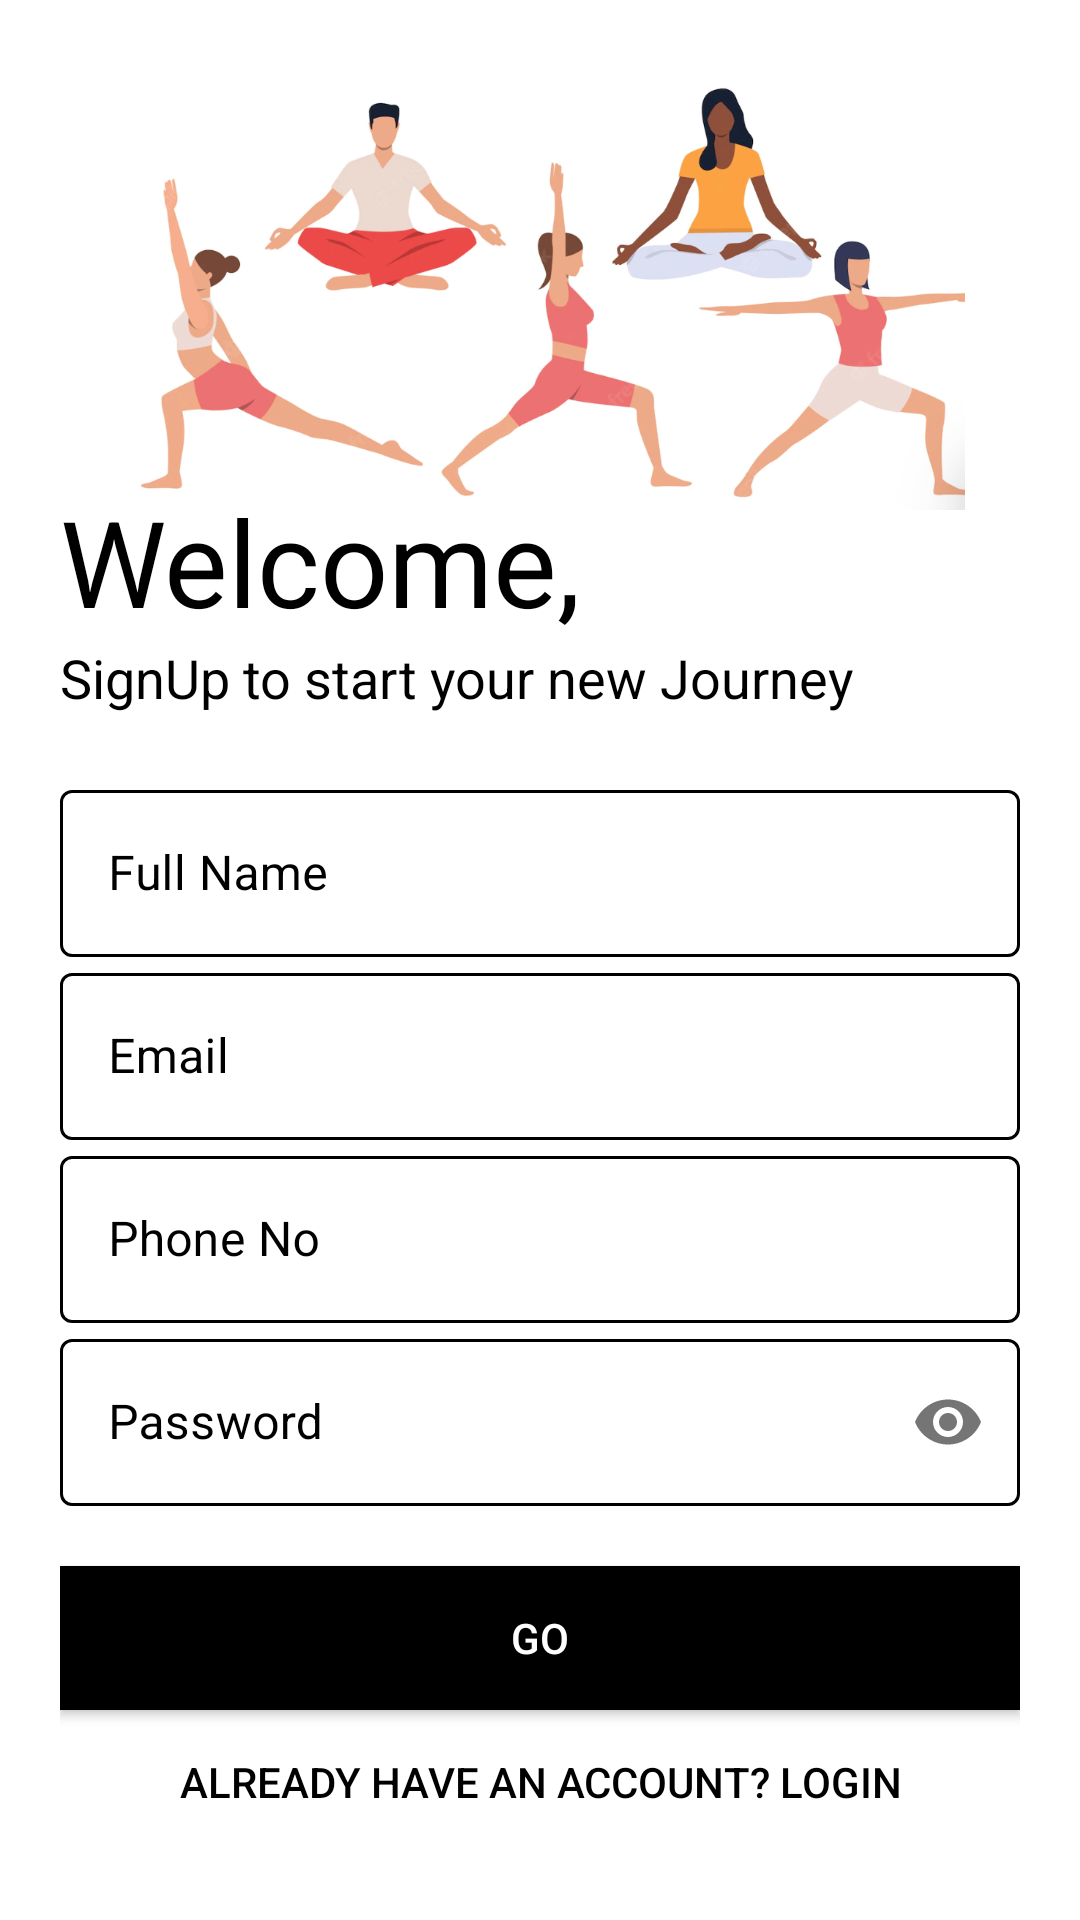

Here is an Android app screen rendered from its layout file. Give the layout XML and the strings, colors and styles it references.
<!-- AndroidManifest.xml: application theme Theme.Gymnasia -->
<!-- res/layout/fragment_signup.xml -->
<?xml version="1.0" encoding="utf-8"?>
<ScrollView xmlns:android="http://schemas.android.com/apk/res/android"
    xmlns:app="http://schemas.android.com/apk/res-auto"
    xmlns:tools="http://schemas.android.com/tools"
    android:layout_width="match_parent"

    android:layout_height="match_parent">
    <LinearLayout
        android:layout_width="match_parent"
        android:layout_height="match_parent"
        android:background="#fff"
        android:orientation="vertical"
        android:padding="20dp">

        <ImageView
            android:layout_width="match_parent"
            android:layout_height="150dp"

            android:src="@drawable/img"
            android:transitionName="logo_image" />

        <TextView
            android:layout_width="wrap_content"
            android:layout_height="wrap_content"
            android:layout_marginTop="-10dp"
            android:text="Welcome,"
            android:textColor="#000"
            android:textSize="40sp"
            android:transitionName="logo_text" />

        <TextView
            android:layout_width="wrap_content"
            android:layout_height="wrap_content"
            android:text="SignUp to start your new Journey"
            android:textColor="@color/black"
            android:textSize="18sp"
            android:transitionName="logo_desc" />

        <LinearLayout
            android:layout_width="match_parent"
            android:layout_height="wrap_content"
            android:layout_marginTop="20dp"
            android:layout_marginBottom="20dp"
            android:orientation="vertical">

            <com.google.android.material.textfield.TextInputLayout
                android:id="@+id/reg_name"

                style="@style/Widget.MaterialComponents.TextInputLayout.OutlinedBox"
                android:layout_width="match_parent"
                android:layout_height="wrap_content"
                android:textColor="#000"
                app:boxStrokeColor="@color/black"
                android:textColorHint="@color/black"
                android:hint="Full Name">

                <com.google.android.material.textfield.TextInputEditText
                    android:layout_width="match_parent"
                    android:layout_height="wrap_content"
                    android:textColor="@color/black"
                    android:inputType="text" />
            </com.google.android.material.textfield.TextInputLayout>



            <com.google.android.material.textfield.TextInputLayout
                android:id="@+id/reg_email"
                style="@style/Widget.MaterialComponents.TextInputLayout.OutlinedBox"
                android:layout_width="match_parent"
                android:layout_height="wrap_content"
                android:textColor="#000"
                app:boxStrokeColor="@color/black"
                android:textColorHint="@color/black"
                android:hint="Email">

                <com.google.android.material.textfield.TextInputEditText
                    android:layout_width="match_parent"
                    android:layout_height="wrap_content"
                    android:textColor="@color/black"
                    android:inputType="textEmailAddress" />
            </com.google.android.material.textfield.TextInputLayout>

            <com.google.android.material.textfield.TextInputLayout
                android:id="@+id/reg_phoneNo"
                style="@style/Widget.MaterialComponents.TextInputLayout.OutlinedBox"
                android:layout_width="match_parent"
                android:layout_height="wrap_content"
                android:textColor="#000"
                app:boxStrokeColor="@color/black"
                android:textColorHint="@color/black"
                android:hint="Phone No">

                <com.google.android.material.textfield.TextInputEditText
                    android:layout_width="match_parent"
                    android:layout_height="wrap_content"
                    android:textColor="@color/black"
                    android:inputType="number" />
            </com.google.android.material.textfield.TextInputLayout>

            <com.google.android.material.textfield.TextInputLayout
                android:id="@+id/reg_password"
                style="@style/Widget.MaterialComponents.TextInputLayout.OutlinedBox"
                android:layout_width="match_parent"
                android:layout_height="wrap_content"
                android:hint="Password"
                android:textColor="#000"
                app:boxStrokeColor="@color/black"
                android:textColorHint="@color/black"
                android:transitionName="password_tran"
                app:passwordToggleEnabled="true">

                <com.google.android.material.textfield.TextInputEditText
                    android:layout_width="match_parent"
                    android:layout_height="wrap_content"
                    android:textColor="@color/black"
                    android:inputType="textPassword" />
            </com.google.android.material.textfield.TextInputLayout>
        </LinearLayout>

        <Button
            android:id="@+id/reg_btn"
            android:layout_width="match_parent"
            android:layout_height="wrap_content"
            android:background="#000"
            android:text="GO"
            android:textColor="#fff"
            android:transitionName="button_tran" />

        <Button
            android:id="@+id/reg_login_btn"
            android:layout_width="match_parent"
            android:layout_height="wrap_content"
            android:background="#00000000"
            android:textColor="@color/black"
            android:text="Already have an account? LogIn" />
    </LinearLayout>

</ScrollView>
<!-- resources referenced by this layout -->
<resources>
  <color name="black">#FF000000</color>
  <!-- drawable img: png bitmap (drawable, 6636 bytes) -->
  <style name="Theme.Gymnasia" parent="Theme.MaterialComponents.DayNight.NoActionBar">
          
          <item name="colorPrimary">@color/purple_500</item>
          <item name="colorPrimaryVariant">@color/purple_700</item>
          <item name="colorOnPrimary">@color/black</item>
          
          <item name="colorSecondary">@color/teal_200</item>
          <item name="colorSecondaryVariant">@color/teal_700</item>
          <item name="android:windowTranslucentStatus">true</item>
          <item name="android:windowTranslucentNavigation">true</item>
          <item name="colorOnSecondary">@color/black</item>
          
          <item name="android:statusBarColor" tools:targetApi="l">?attr/colorOnPrimary</item>
          
      </style>
  <color name="purple_500">#4938ff</color>
  <color name="purple_700">#4938ff</color>
  <color name="teal_200">#FF03DAC5</color>
  <color name="teal_700">#FF018786</color>
</resources>
